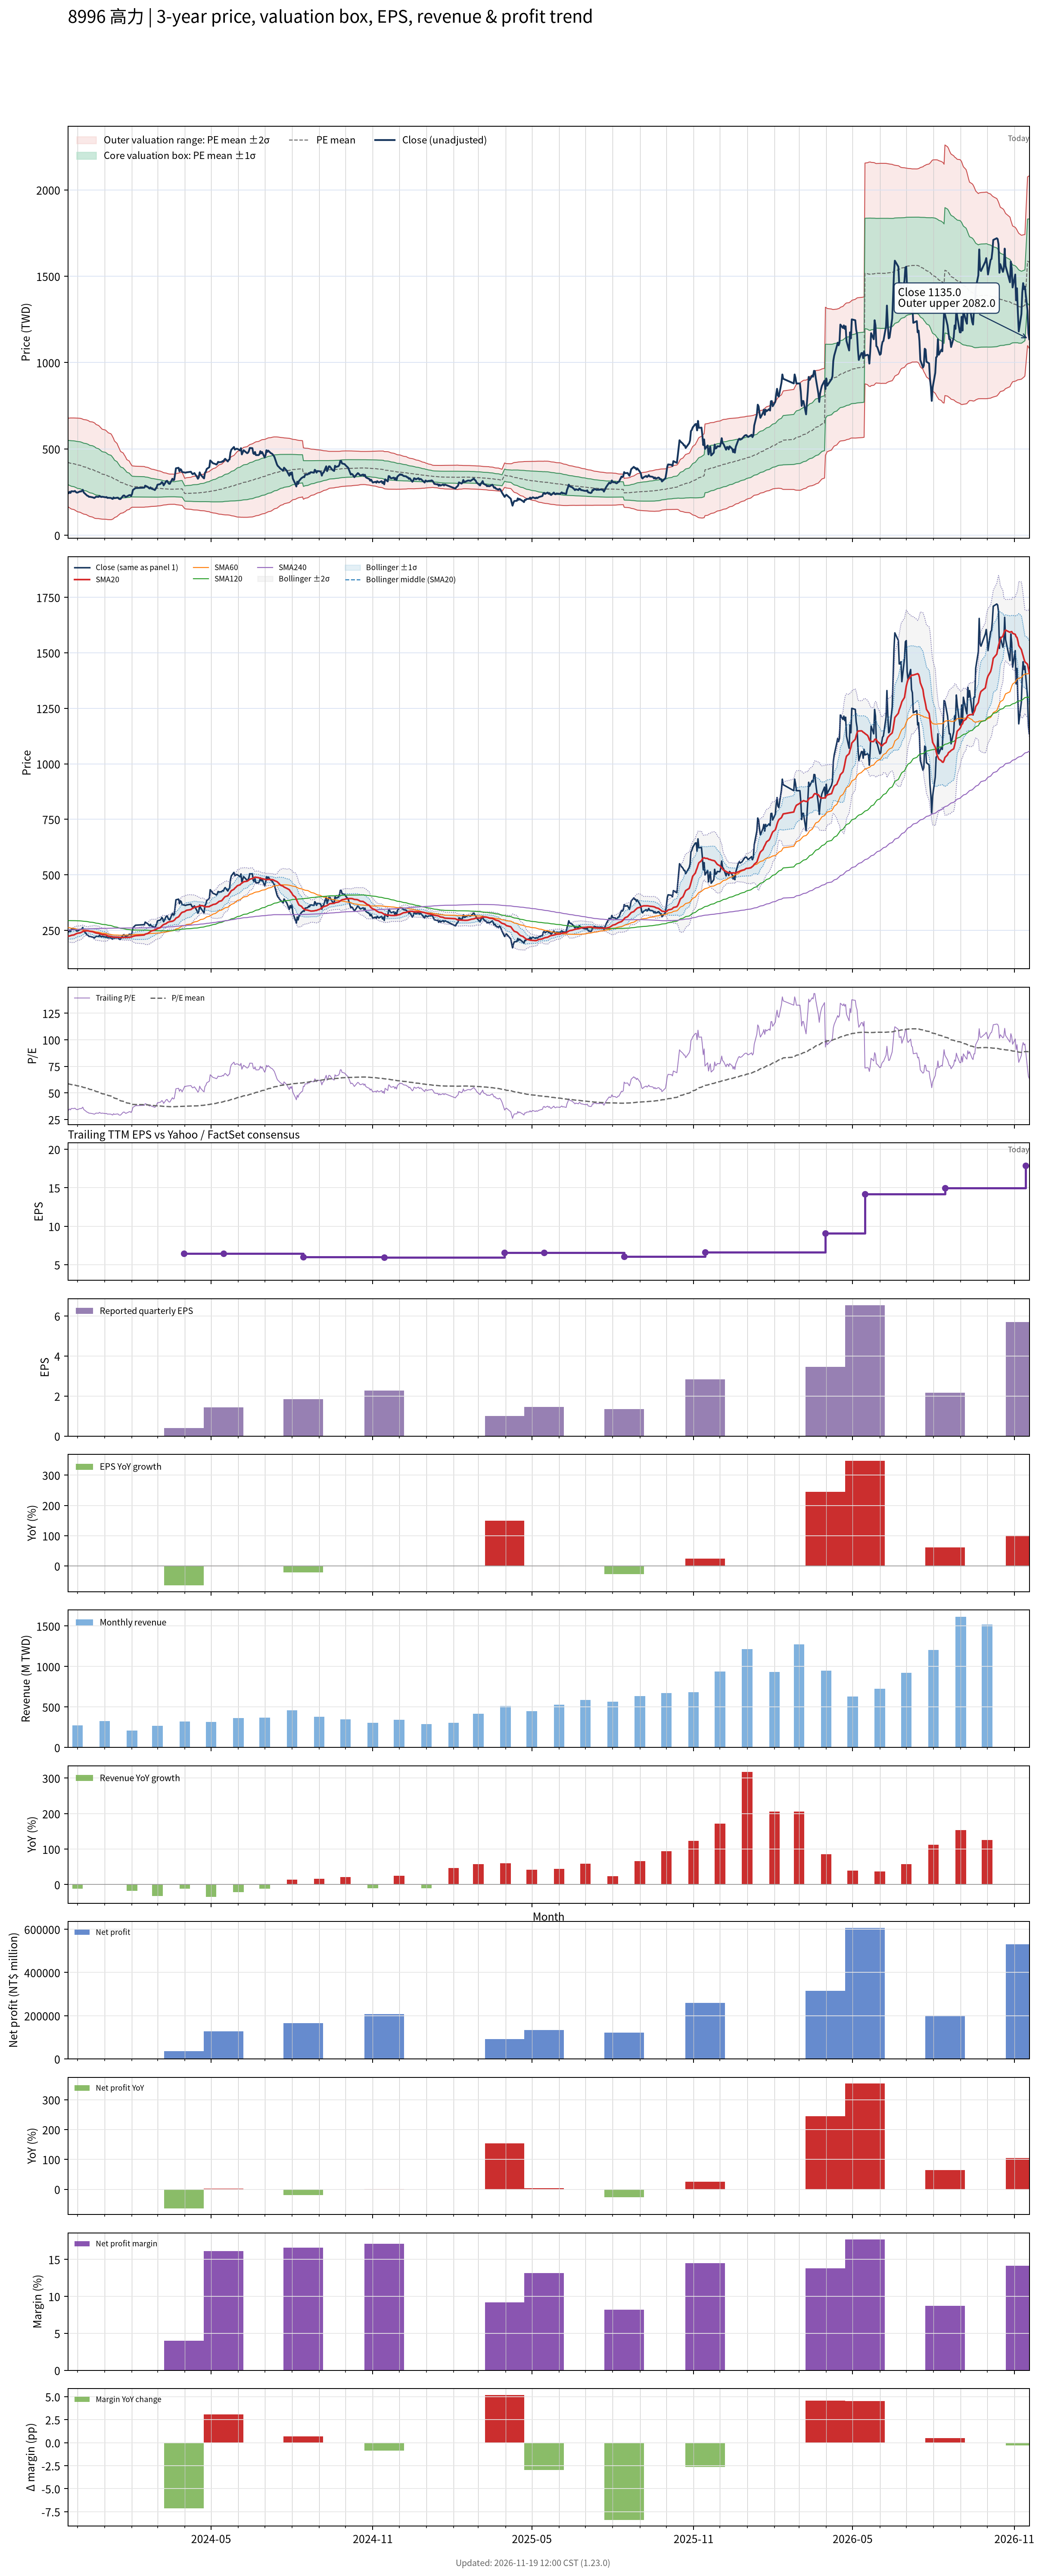

Values plotted in this chart, from the file beside it:
# chart-version: skill-stock-dynamic-val…
date, close, available_date, period_end, eps, ttm_eps, pe, pe_mean, pe_std, price_m2, price_m1, price_mean, price_p1, price_p2, forward_eps, forward_pe, forward_pe_mean, forward_pe_std, forward_price_m2, forward_price_m1, forward_price_mean, forward_price_p1, forward_price_p2, sma20
2023-11-20, 247, 2023-11-14, 2023-09-30, 2.31, 7.18, 34.4, 58.69, 17.85, 165.1, 293.2, 421.4, 549.6, 677.7, , , , , , , , , , 222.9
2023-11-21, 243, 2023-11-14, 2023-09-30, 2.31, 7.18, 33.84, 58.48, 17.99, 161.5, 290.7, 419.9, 549.1, 678.3, , , , , , , , , , 223.8
2023-11-22, 251.5, 2023-11-14, 2023-09-30, 2.31, 7.18, 35.03, 58.28, 18.12, 158.2, 288.3, 418.4, 548.5, 678.6, , , , , , , , , , 224.8
2023-11-23, 245, 2023-11-14, 2023-09-30, 2.31, 7.18, 34.12, 58.08, 18.25, 154.9, 285.9, 417, 548.1, 679.1, , , , , , , , , , 225.8
2023-11-24, 254.5, 2023-11-14, 2023-09-30, 2.31, 7.18, 35.45, 57.86, 18.37, 151.7, 283.6, 415.4, 547.3, 679.2, , , , , , , , , , 227.5
2023-11-27, 253.5, 2023-11-14, 2023-09-30, 2.31, 7.18, 35.31, 57.63, 18.47, 148.5, 281.1, 413.8, 546.4, 679, , , , , , , , , , 229.3
2023-11-28, 256.5, 2023-11-14, 2023-09-30, 2.31, 7.18, 35.72, 57.4, 18.58, 145.4, 278.8, 412.1, 545.5, 678.9, , , , , , , , , , 231.7
2023-11-29, 251, 2023-11-14, 2023-09-30, 2.31, 7.18, 34.96, 57.17, 18.68, 142.2, 276.4, 410.5, 544.6, 678.8, , , , , , , , , , 233.6
2023-11-30, 247, 2023-11-14, 2023-09-30, 2.31, 7.18, 34.4, 56.91, 18.78, 138.9, 273.8, 408.6, 543.5, 678.3, , , , , , , , , , 235.3
2023-12-01, 247, 2023-11-14, 2023-09-30, 2.31, 7.18, 34.4, 56.68, 18.89, 135.7, 271.3, 406.9, 542.5, 678.1, , , , , , , , , , 237
2023-12-04, 254, 2023-11-14, 2023-09-30, 2.31, 7.18, 35.38, 56.4, 18.95, 132.8, 268.9, 405, 541, 677.1, , , , , , , , , , 238.7
2023-12-05, 253, 2023-11-14, 2023-09-30, 2.31, 7.18, 35.24, 56.12, 19.02, 129.9, 266.4, 403, 539.5, 676, , , , , , , , , , 240.4
2023-12-06, 256.5, 2023-11-14, 2023-09-30, 2.31, 7.18, 35.72, 55.82, 19.05, 127.2, 264, 400.8, 537.6, 674.4, , , , , , , , , , 242.2
2023-12-07, 263, 2023-11-14, 2023-09-30, 2.31, 7.18, 36.63, 55.5, 19.04, 125, 261.7, 398.5, 535.2, 672, , , , , , , , , , 244.6
2023-12-08, 248, 2023-11-14, 2023-09-30, 2.31, 7.18, 34.54, 55.17, 19.07, 122.3, 259.2, 396.1, 533, 669.9, , , , , , , , , , 246.3
2023-12-11, 234, 2023-11-14, 2023-09-30, 2.31, 7.18, 32.59, 54.82, 19.1, 119.4, 256.5, 393.6, 530.7, 667.8, , , , , , , , , , 247.5
2023-12-12, 229, 2023-11-14, 2023-09-30, 2.31, 7.18, 31.89, 54.49, 19.14, 116.4, 253.8, 391.2, 528.6, 666.1, , , , , , , , , , 247.9
2023-12-13, 227.5, 2023-11-14, 2023-09-30, 2.31, 7.18, 31.69, 54.16, 19.19, 113.3, 251.1, 388.8, 526.6, 664.4, , , , , , , , , , 247.7
2023-12-14, 222.5, 2023-11-14, 2023-09-30, 2.31, 7.18, 30.99, 53.76, 19.17, 110.7, 248.3, 386, 523.6, 661.3, , , , , , , , , , 246.8
2023-12-15, 222.5, 2023-11-14, 2023-09-30, 2.31, 7.18, 30.99, 53.35, 19.13, 108.3, 245.7, 383.1, 520.5, 657.8, , , , , , , , , , 245.3
2023-12-18, 219.5, 2023-11-14, 2023-09-30, 2.31, 7.18, 30.57, 53.01, 19.17, 105.3, 243, 380.6, 518.2, 655.9, , , , , , , , , , 243.9
2023-12-19, 218, 2023-11-14, 2023-09-30, 2.31, 7.18, 30.36, 52.67, 19.2, 102.4, 240.3, 378.2, 516, 653.9, , , , , , , , , , 242.7
2023-12-20, 215.5, 2023-11-14, 2023-09-30, 2.31, 7.18, 30.01, 52.3, 19.21, 99.64, 237.6, 375.5, 513.4, 651.4, , , , , , , , , , 240.9
2023-12-21, 218.5, 2023-11-14, 2023-09-30, 2.31, 7.18, 30.43, 51.89, 19.15, 97.56, 235.1, 372.6, 510.1, 647.6, , , , , , , , , , 239.6
2023-12-22, 223, 2023-11-14, 2023-09-30, 2.31, 7.18, 31.06, 51.42, 18.97, 96.85, 233, 369.2, 505.4, 641.6, , , , , , , , , , 238
2023-12-25, 222, 2023-11-14, 2023-09-30, 2.31, 7.18, 30.92, 50.96, 18.77, 96.3, 231.1, 365.9, 500.7, 635.4, , , , , , , , , , 236.4
2023-12-26, 228, 2023-11-14, 2023-09-30, 2.31, 7.18, 31.75, 50.55, 18.65, 95.16, 229, 362.9, 496.8, 630.7, , , , , , , , , , 235
2023-12-27, 224, 2023-11-14, 2023-09-30, 2.31, 7.18, 31.2, 50.11, 18.48, 94.4, 227.1, 359.8, 492.5, 625.2, , , , , , , , , , 233.6
2023-12-28, 221, 2023-11-14, 2023-09-30, 2.31, 7.18, 30.78, 49.67, 18.31, 93.77, 225.2, 356.6, 488.1, 619.5, , , , , , , , , , 232.3
2023-12-29, 223, 2023-11-14, 2023-09-30, 2.31, 7.18, 31.06, 49.25, 18.15, 93.02, 223.3, 353.6, 483.9, 614.2, , , , , , , , , , 231.1
2024-01-02, 219.5, 2023-11-14, 2023-09-30, 2.31, 7.18, 30.57, 48.82, 17.97, 92.43, 221.5, 350.5, 479.6, 608.6, , , , , , , , , , 229.4
2024-01-03, 221, 2023-11-14, 2023-09-30, 2.31, 7.18, 30.78, 48.41, 17.81, 91.81, 219.7, 347.6, 475.4, 603.3, , , , , , , , , , 227.8
2024-01-04, 216, 2023-11-14, 2023-09-30, 2.31, 7.18, 30.08, 48.01, 17.68, 90.8, 217.8, 344.7, 471.7, 598.6, , , , , , , , , , 225.8
2024-01-05, 216.5, 2023-11-14, 2023-09-30, 2.31, 7.18, 30.15, 47.6, 17.51, 90.3, 216, 341.7, 467.4, 593.2, , , , , , , , , , 223.4
2024-01-08, 216, 2023-11-14, 2023-09-30, 2.31, 7.18, 30.08, 47.18, 17.32, 90.04, 214.4, 338.7, 463.1, 587.4, , , , , , , , , , 221.8
2024-01-09, 212.5, 2023-11-14, 2023-09-30, 2.31, 7.18, 29.6, 46.71, 17.02, 90.91, 213.1, 335.4, 457.6, 579.8, , , , , , , , , , 220.8
2024-01-10, 210, 2023-11-14, 2023-09-30, 2.31, 7.18, 29.25, 46.19, 16.59, 93.43, 212.5, 331.6, 450.7, 569.8, , , , , , , , , , 219.8
2024-01-11, 219, 2023-11-14, 2023-09-30, 2.31, 7.18, 30.5, 45.7, 16.16, 96.06, 212.1, 328.1, 444.1, 560.1, , , , , , , , , , 219.4
2024-01-12, 214.5, 2023-11-14, 2023-09-30, 2.31, 7.18, 29.87, 45.12, 15.47, 101.8, 212.9, 324, 435.1, 546.1, , , , , , , , , , 219
2024-01-15, 217, 2023-11-14, 2023-09-30, 2.31, 7.18, 30.22, 44.55, 14.73, 108.4, 214.1, 319.9, 425.7, 531.4, , , , , , , , , , 218.7
2024-01-16, 217.5, 2023-11-14, 2023-09-30, 2.31, 7.18, 30.29, 44.03, 14.09, 113.8, 215, 316.1, 417.3, 518.5, , , , , , , , , , 218.6
2024-01-17, 211.5, 2023-11-14, 2023-09-30, 2.31, 7.18, 29.46, 43.54, 13.57, 117.8, 215.2, 312.6, 410, 507.4, , , , , , , , , , 218.3
2024-01-18, 209, 2023-11-14, 2023-09-30, 2.31, 7.18, 29.11, 43.06, 13.02, 122.3, 215.7, 309.2, 402.6, 496.1, , , , , , , , , , 218
2024-01-19, 210, 2023-11-14, 2023-09-30, 2.31, 7.18, 29.25, 42.59, 12.49, 126.5, 216.1, 305.8, 395.5, 485.2, , , , , , , , , , 217.6
2024-01-22, 229, 2023-11-14, 2023-09-30, 2.31, 7.18, 31.89, 42.2, 12.05, 129.9, 216.4, 303, 389.5, 476.1, , , , , , , , , , 217.8
2024-01-23, 230.5, 2023-11-14, 2023-09-30, 2.31, 7.18, 32.1, 41.8, 11.59, 133.7, 216.9, 300.1, 383.3, 466.5, , , , , , , , , , 218.3
2024-01-24, 225.5, 2023-11-14, 2023-09-30, 2.31, 7.18, 31.41, 41.45, 11.24, 136.2, 216.9, 297.6, 378.3, 458.9, , , , , , , , , , 218.2
2024-01-25, 221, 2023-11-14, 2023-09-30, 2.31, 7.18, 30.78, 41.06, 10.78, 140, 217.4, 294.8, 372.2, 449.5, , , , , , , , , , 218
2024-01-26, 224, 2023-11-14, 2023-09-30, 2.31, 7.18, 31.2, 40.65, 10.21, 145.3, 218.6, 291.9, 365.2, 438.5, , , , , , , , , , 218.2
2024-01-29, 232.5, 2023-11-14, 2023-09-30, 2.31, 7.18, 32.38, 40.29, 9.726, 149.6, 219.5, 289.3, 359.1, 429, , , , , , , , , , 218.6
2024-01-30, 232, 2023-11-14, 2023-09-30, 2.31, 7.18, 32.31, 39.92, 9.137, 155.4, 221, 286.6, 352.2, 417.8, , , , , , , , , , 219.2
2024-01-31, 227, 2023-11-14, 2023-09-30, 2.31, 7.18, 31.62, 39.6, 8.751, 158.7, 221.5, 284.3, 347.2, 410, , , , , , , , , , 219.6
2024-02-01, 238.5, 2023-11-14, 2023-09-30, 2.31, 7.18, 33.22, 39.31, 8.359, 162.2, 222.2, 282.2, 342.3, 402.3, , , , , , , , , , 220.7
2024-02-02, 261.5, 2023-11-14, 2023-09-30, 2.31, 7.18, 36.42, 39.21, 8.326, 162, 221.8, 281.6, 341.3, 401.1, , , , , , , , , , 222.9
2024-02-05, 273, 2023-11-14, 2023-09-30, 2.31, 7.18, 38.02, 39.12, 8.276, 162, 221.5, 280.9, 340.3, 399.7, , , , , , , , , , 225.8
2024-02-15, 275.5, 2023-11-14, 2023-09-30, 2.31, 7.18, 38.37, 39.01, 8.2, 162.4, 221.2, 280.1, 339, 397.9, , , , , , , , , , 228.9
2024-02-16, 287, 2023-11-14, 2023-09-30, 2.31, 7.18, 39.97, 38.89, 8.06, 163.4, 221.3, 279.2, 337.1, 394.9, , , , , , , , , , 232.8
2024-02-19, 279.5, 2023-11-14, 2023-09-30, 2.31, 7.18, 38.93, 38.77, 7.964, 164, 221.2, 278.4, 335.6, 392.8, , , , , , , , , , 235.8
2024-02-20, 274, 2023-11-14, 2023-09-30, 2.31, 7.18, 38.16, 38.66, 7.867, 164.6, 221.1, 277.5, 334, 390.5, , , , , , , , , , 238.8
... 667 more rows
